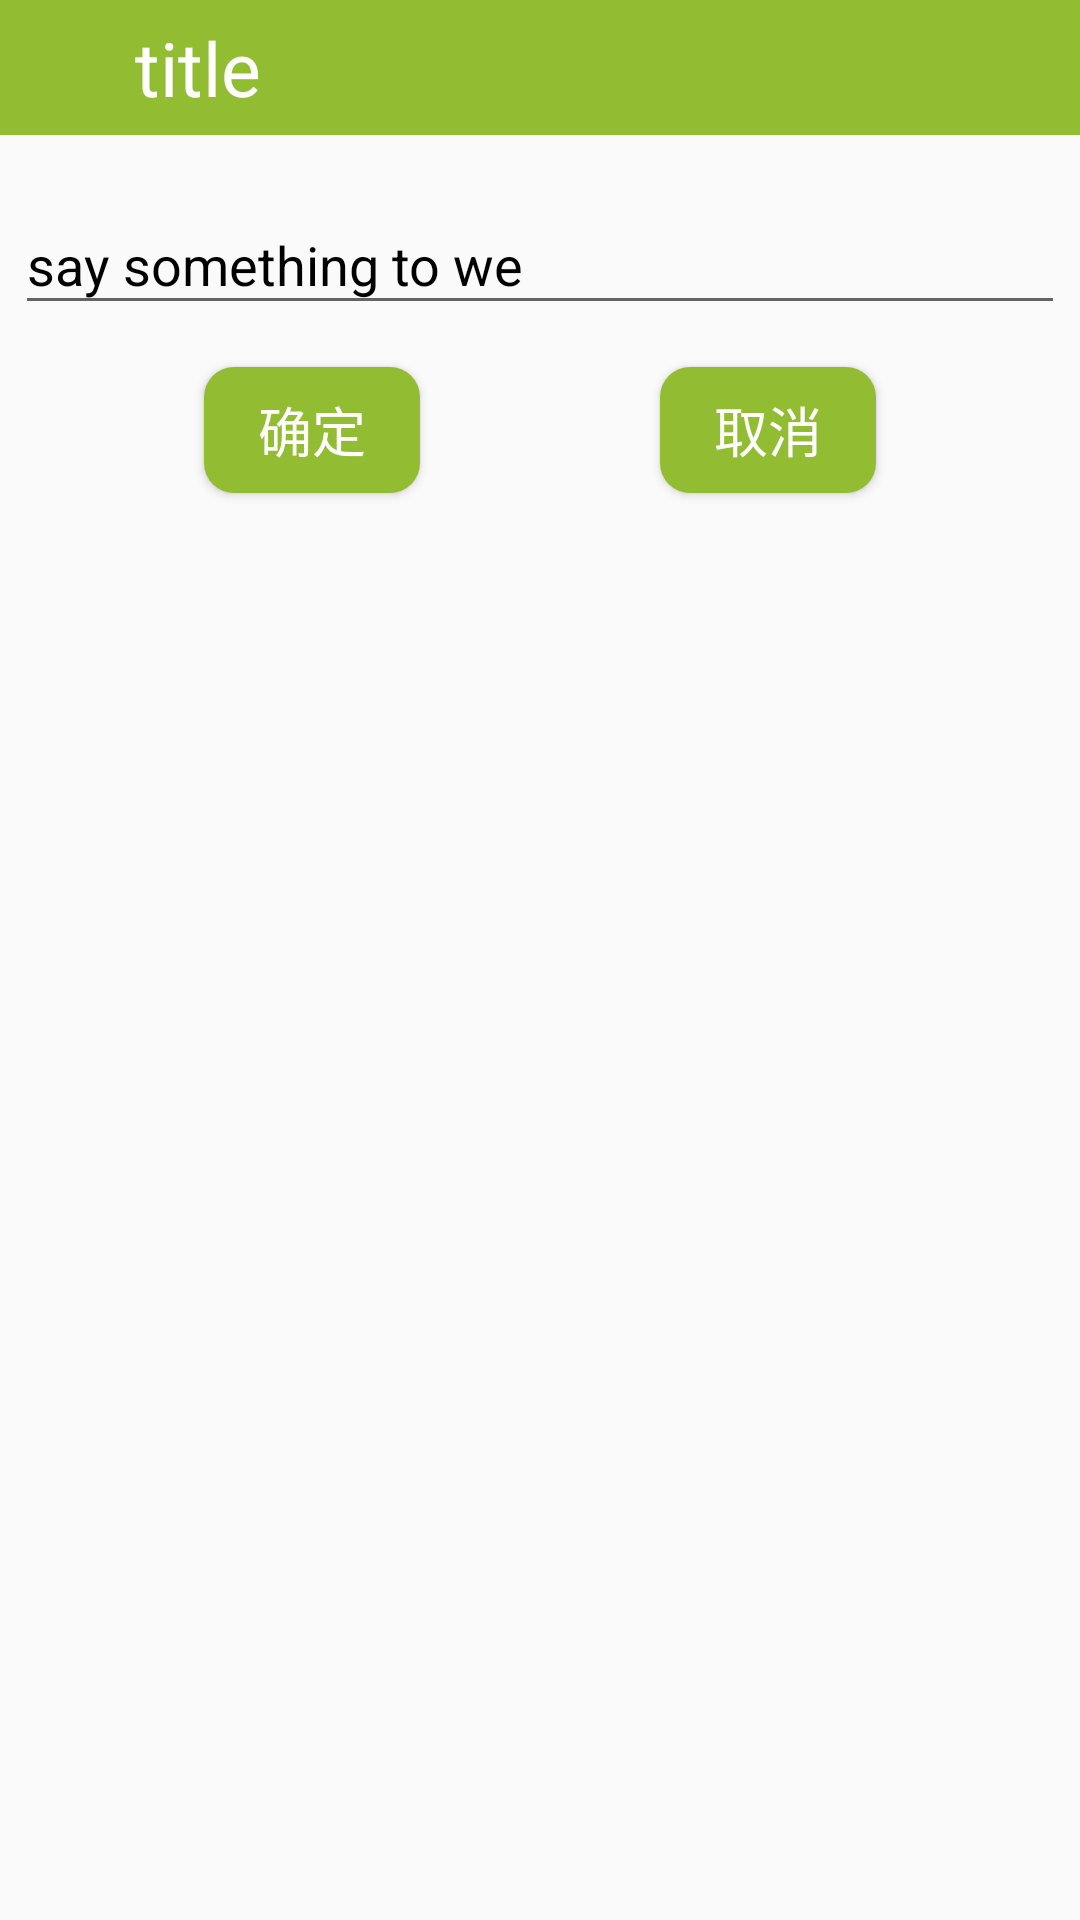

The Android layout XML behind this screen, and the referenced resources:
<!-- AndroidManifest.xml: application theme AppTheme -->
<!-- res/layout/activity_fankui_dialog.xml -->
<?xml version="1.0" encoding="utf-8"?>
<LinearLayout xmlns:android="http://schemas.android.com/apk/res/android"
    android:layout_width="match_parent"
    android:layout_height="match_parent"
    android:orientation="vertical" >

    <LinearLayout
        android:layout_width="match_parent"
        android:layout_height="wrap_content"
        android:orientation="horizontal"
        android:background="@color/colorPalegreen">
        <ImageView
            android:layout_width="45dp"
            android:layout_height="45dp"
            android:src="@drawable/login_login"
            android:gravity="right"/>
        <TextView
            android:id="@+id/dialog_tv"
            android:layout_width="match_parent"
            android:layout_height="45dp"
            android:gravity="center_vertical"
            android:text="title"
            android:textColor="@color/colorWhite"
            android:textSize="25dp"
            android:background="@color/colorPalegreen"
            android:visibility="visible" />
    </LinearLayout>

    <EditText
        android:id="@+id/dialog_et"
        android:layout_width="match_parent"
        android:layout_height="wrap_content"
        android:layout_marginTop="20dp"
        android:text="say something to we"
        android:hint="您的支持是我们前进的动力!"
        android:textColor="@color/colorBlank"
        android:textSize="18sp"
        android:visibility="visible"
        android:layout_marginLeft="5dp"
        android:layout_marginRight="5dp"/>

    <LinearLayout
        android:layout_width="fill_parent"
        android:layout_height="60dp"
        android:layout_gravity="bottom"
        android:layout_marginTop="5dp"
        android:gravity="center"
        android:orientation="horizontal" >

        <Button
            android:id="@+id/positiveButton"
            android:layout_width="72dp"
            android:layout_height="42dp"
            android:background="@drawable/btn_bg_palegreen"
            android:textColor="@color/colorWhite"
            android:text="确定"
            android:gravity="center"
            android:textSize="18sp"/>

        <Button
            android:id="@+id/negativeButton"
            android:layout_width="72dp"
            android:layout_height="42dp"
            android:layout_marginLeft="80dp"
            android:textColor="@color/colorWhite"
            android:text="取消"
            android:background="@drawable/btn_bg_palegreen"
            android:gravity="center"
            android:textSize="18sp"/>
    </LinearLayout>

</LinearLayout>
<!-- resources referenced by this layout -->
<resources>
  <color name="colorBlank">#000000</color>
  <color name="colorPalegreen">#92BD33</color>
  <color name="colorWhite">#FFFFFF</color>
  <!-- drawable btn_bg_palegreen (drawable) -->
  <?xml version="1.0" encoding="utf-8"?>
  <shape xmlns:android="http://schemas.android.com/apk/res/android">
      <solid android:color="@color/colorPalegreen"/>
      <corners
          android:topLeftRadius="10dp"
          android:topRightRadius="10dp"
          android:bottomRightRadius="10dp"
          android:bottomLeftRadius="10dp" />
      
  </shape>
  <style name="AppTheme" parent="Theme.AppCompat.Light.NoActionBar">
          
          <item name="colorPrimary">@color/colorPrimary</item>
          <item name="colorPrimaryDark">@color/colorPalegreen</item>
          <item name="colorAccent">@color/colorAccent</item>
      </style>
  <color name="colorPrimary">#3F51B5</color>
  <color name="colorAccent">#FF4081</color>
</resources>
